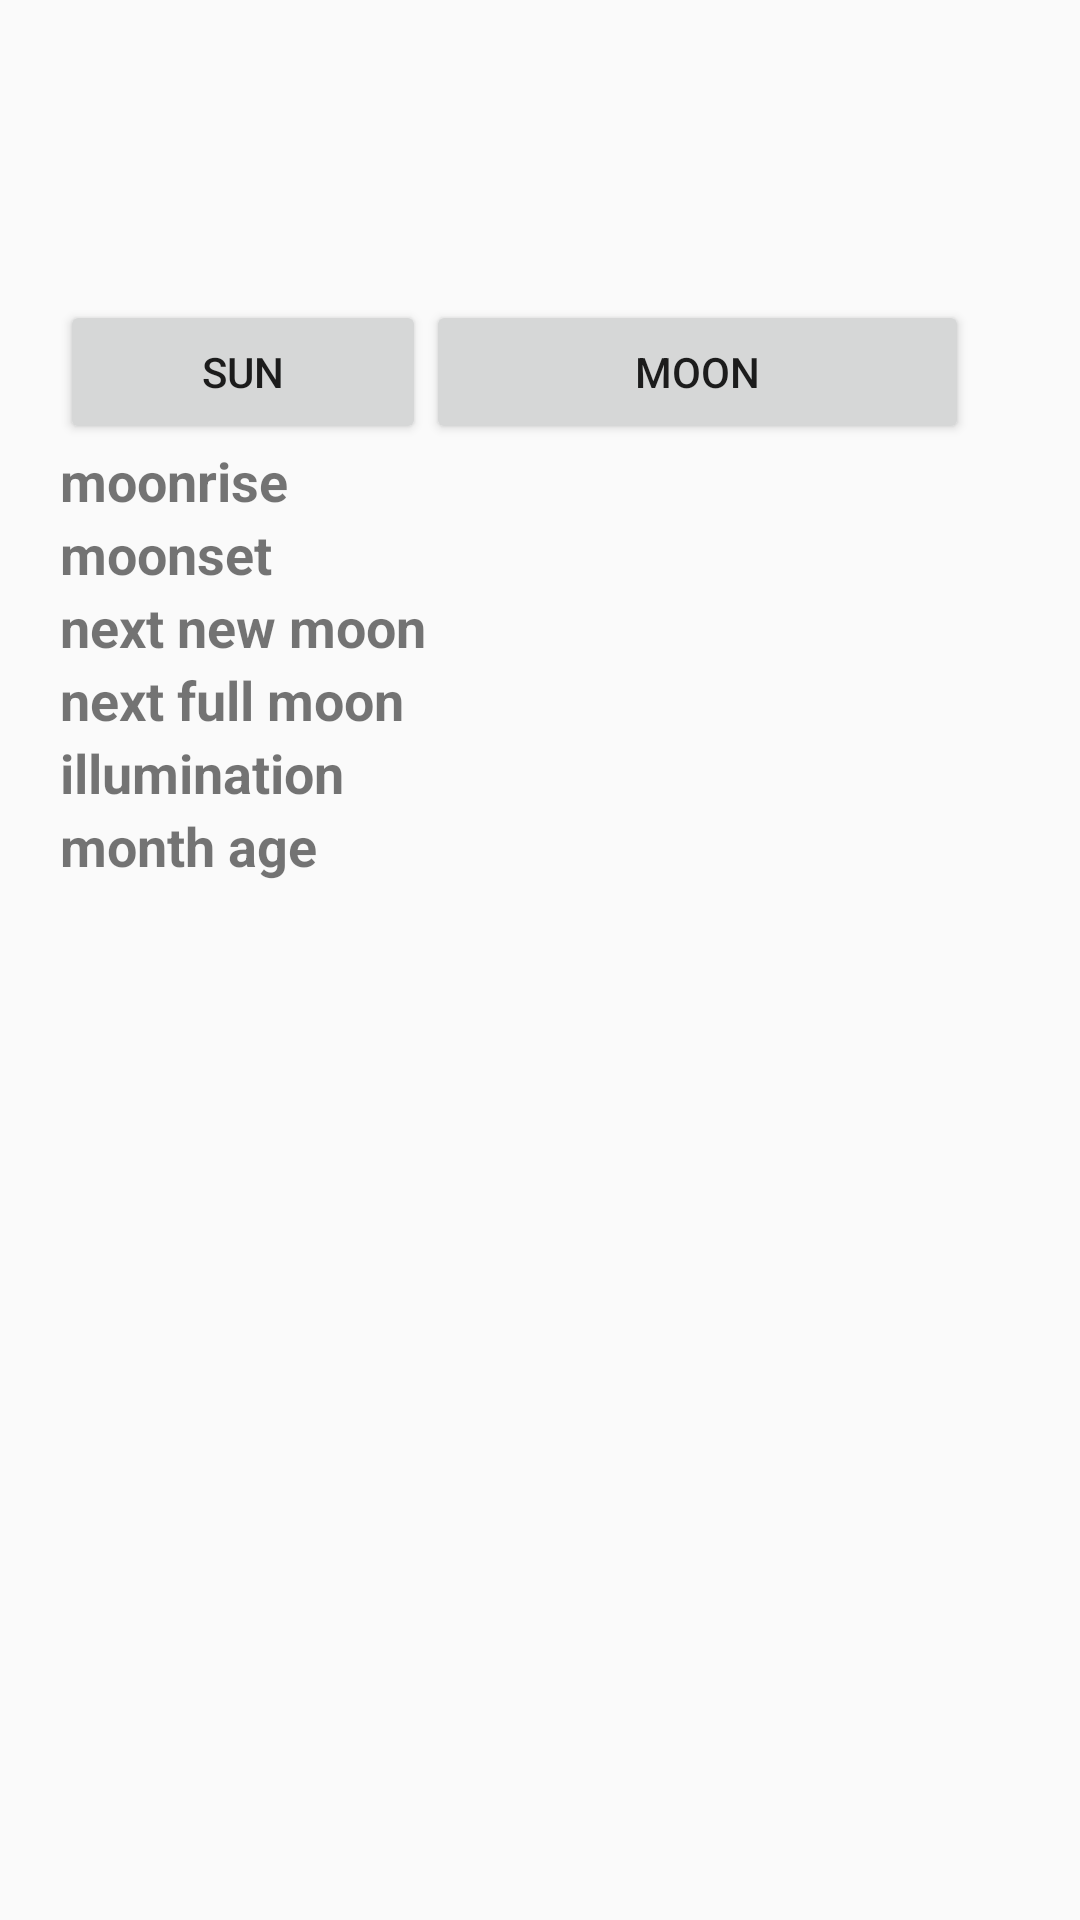

This screen was rendered from an Android layout file. Write that file and the resources it references.
<!-- AndroidManifest.xml: application theme Theme.AppCompat.Light.NoActionBar -->
<!-- res/layout/moon_fragment.xml -->
<FrameLayout xmlns:android="http://schemas.android.com/apk/res/android"
    xmlns:tools="http://schemas.android.com/tools"
    android:layout_width="match_parent"
    android:layout_height="match_parent">

    <TableLayout
        android:layout_width="match_parent"
        android:layout_height="wrap_content"
        android:layout_marginTop="100dp"
        android:layout_marginLeft="20dp"
        android:layout_marginRight="20dp">
        <TableRow
            android:layout_width="match_parent"
            android:layout_height="match_parent" >
            <Button
                android:id="@+id/sunButton"
                android:layout_width="match_parent"
                android:layout_height="match_parent"
                android:text="@string/sun"
                />

            <Button
                android:id="@+id/moonButton"
                android:layout_width="181dp"
                android:layout_height="match_parent"
                android:text="@string/moon"/>
        </TableRow>
        <TableRow
            android:layout_width="match_parent"
            android:layout_height="match_parent" >
            <TextView
                android:id="@+id/textView16"
                android:layout_width="wrap_content"
                android:layout_height="wrap_content"
                android:text="@string/moonrisename"
                android:textSize="18sp"
                android:textStyle="bold" />
            <TextView
                android:id="@+id/moonRise"
                android:layout_width="wrap_content"
                android:layout_height="match_parent"
                android:text=""
                android:textAlignment="textEnd"
                android:textSize="18sp" />
        </TableRow>

        <TableRow
            android:layout_width="match_parent"
            android:layout_height="match_parent">
            <TextView
                android:id="@+id/textView14"
                android:layout_width="wrap_content"
                android:layout_height="wrap_content"
                android:text="@string/moonsetname"
                android:textSize="18sp"
                android:textStyle="bold" />
            <TextView
                android:id="@+id/moonSet"
                android:layout_width="wrap_content"
                android:layout_height="wrap_content"
                android:text=""
                android:textAlignment="textEnd"
                android:textSize="18sp" />
        </TableRow>

        <TableRow
            android:layout_width="match_parent"
            android:layout_height="wrap_content"
            android:orientation="vertical">

            <TextView
                android:id="@+id/textView10"
                android:layout_width="wrap_content"
                android:layout_height="wrap_content"
                android:text="@string/nextnewmoonname"
                android:textSize="18sp"
                android:textStyle="bold" />
            <TextView
                android:id="@+id/nextNewMoon"
                android:layout_width="match_parent"
                android:layout_height="match_parent"
                android:text=""
                android:textAlignment="textEnd"
                android:textSize="18sp" />
        </TableRow>

        <TableRow
            android:layout_width="match_parent"
            android:layout_height="match_parent">

            <TextView
                android:id="@+id/textView8"
                android:layout_width="match_parent"
                android:layout_height="wrap_content"
                android:text="@string/nextfullmoonname"
                android:textSize="18sp"
                android:textStyle="bold" />
            <TextView
                android:id="@+id/nextFullMoon"
                android:layout_width="match_parent"
                android:layout_height="match_parent"
                android:text=""
                android:textAlignment="textEnd"
                android:textSize="18sp" />
        </TableRow>

        <TableRow
            android:layout_width="match_parent"
            android:layout_height="match_parent" >

            <TextView
                android:id="@+id/textView12"
                android:layout_width="wrap_content"
                android:layout_height="wrap_content"
                android:text="@string/illuminationname"
                android:textSize="18sp"
                android:textStyle="bold" />
            <TextView
                android:id="@+id/illumination"
                android:layout_width="wrap_content"
                android:layout_height="wrap_content"
                android:text=""
                android:textAlignment="textEnd"
                android:textSize="18sp" />
        </TableRow>

        <TableRow
            android:layout_width="match_parent"
            android:layout_height="match_parent" >

            <TextView
                android:id="@+id/textView18"
                android:layout_width="wrap_content"
                android:layout_height="wrap_content"
                android:text="@string/monthagename"
                android:textSize="18sp"
                android:textStyle="bold" />
            <TextView
                android:id="@+id/monthAge"
                android:layout_width="wrap_content"
                android:layout_height="wrap_content"
                android:text=""
                android:textAlignment="textEnd"
                android:textSize="18sp" />
        </TableRow>


    </TableLayout>

</FrameLayout>
<!-- resources referenced by this layout -->
<resources>
  <string name="illuminationname">illumination</string>
  <string name="monthagename">month age</string>
  <string name="moon">Moon</string>
  <string name="moonrisename">moonrise</string>
  <string name="moonsetname">moonset</string>
  <string name="nextfullmoonname">next full moon</string>
  <string name="nextnewmoonname">next new moon</string>
  <string name="sun">Sun</string>
</resources>
